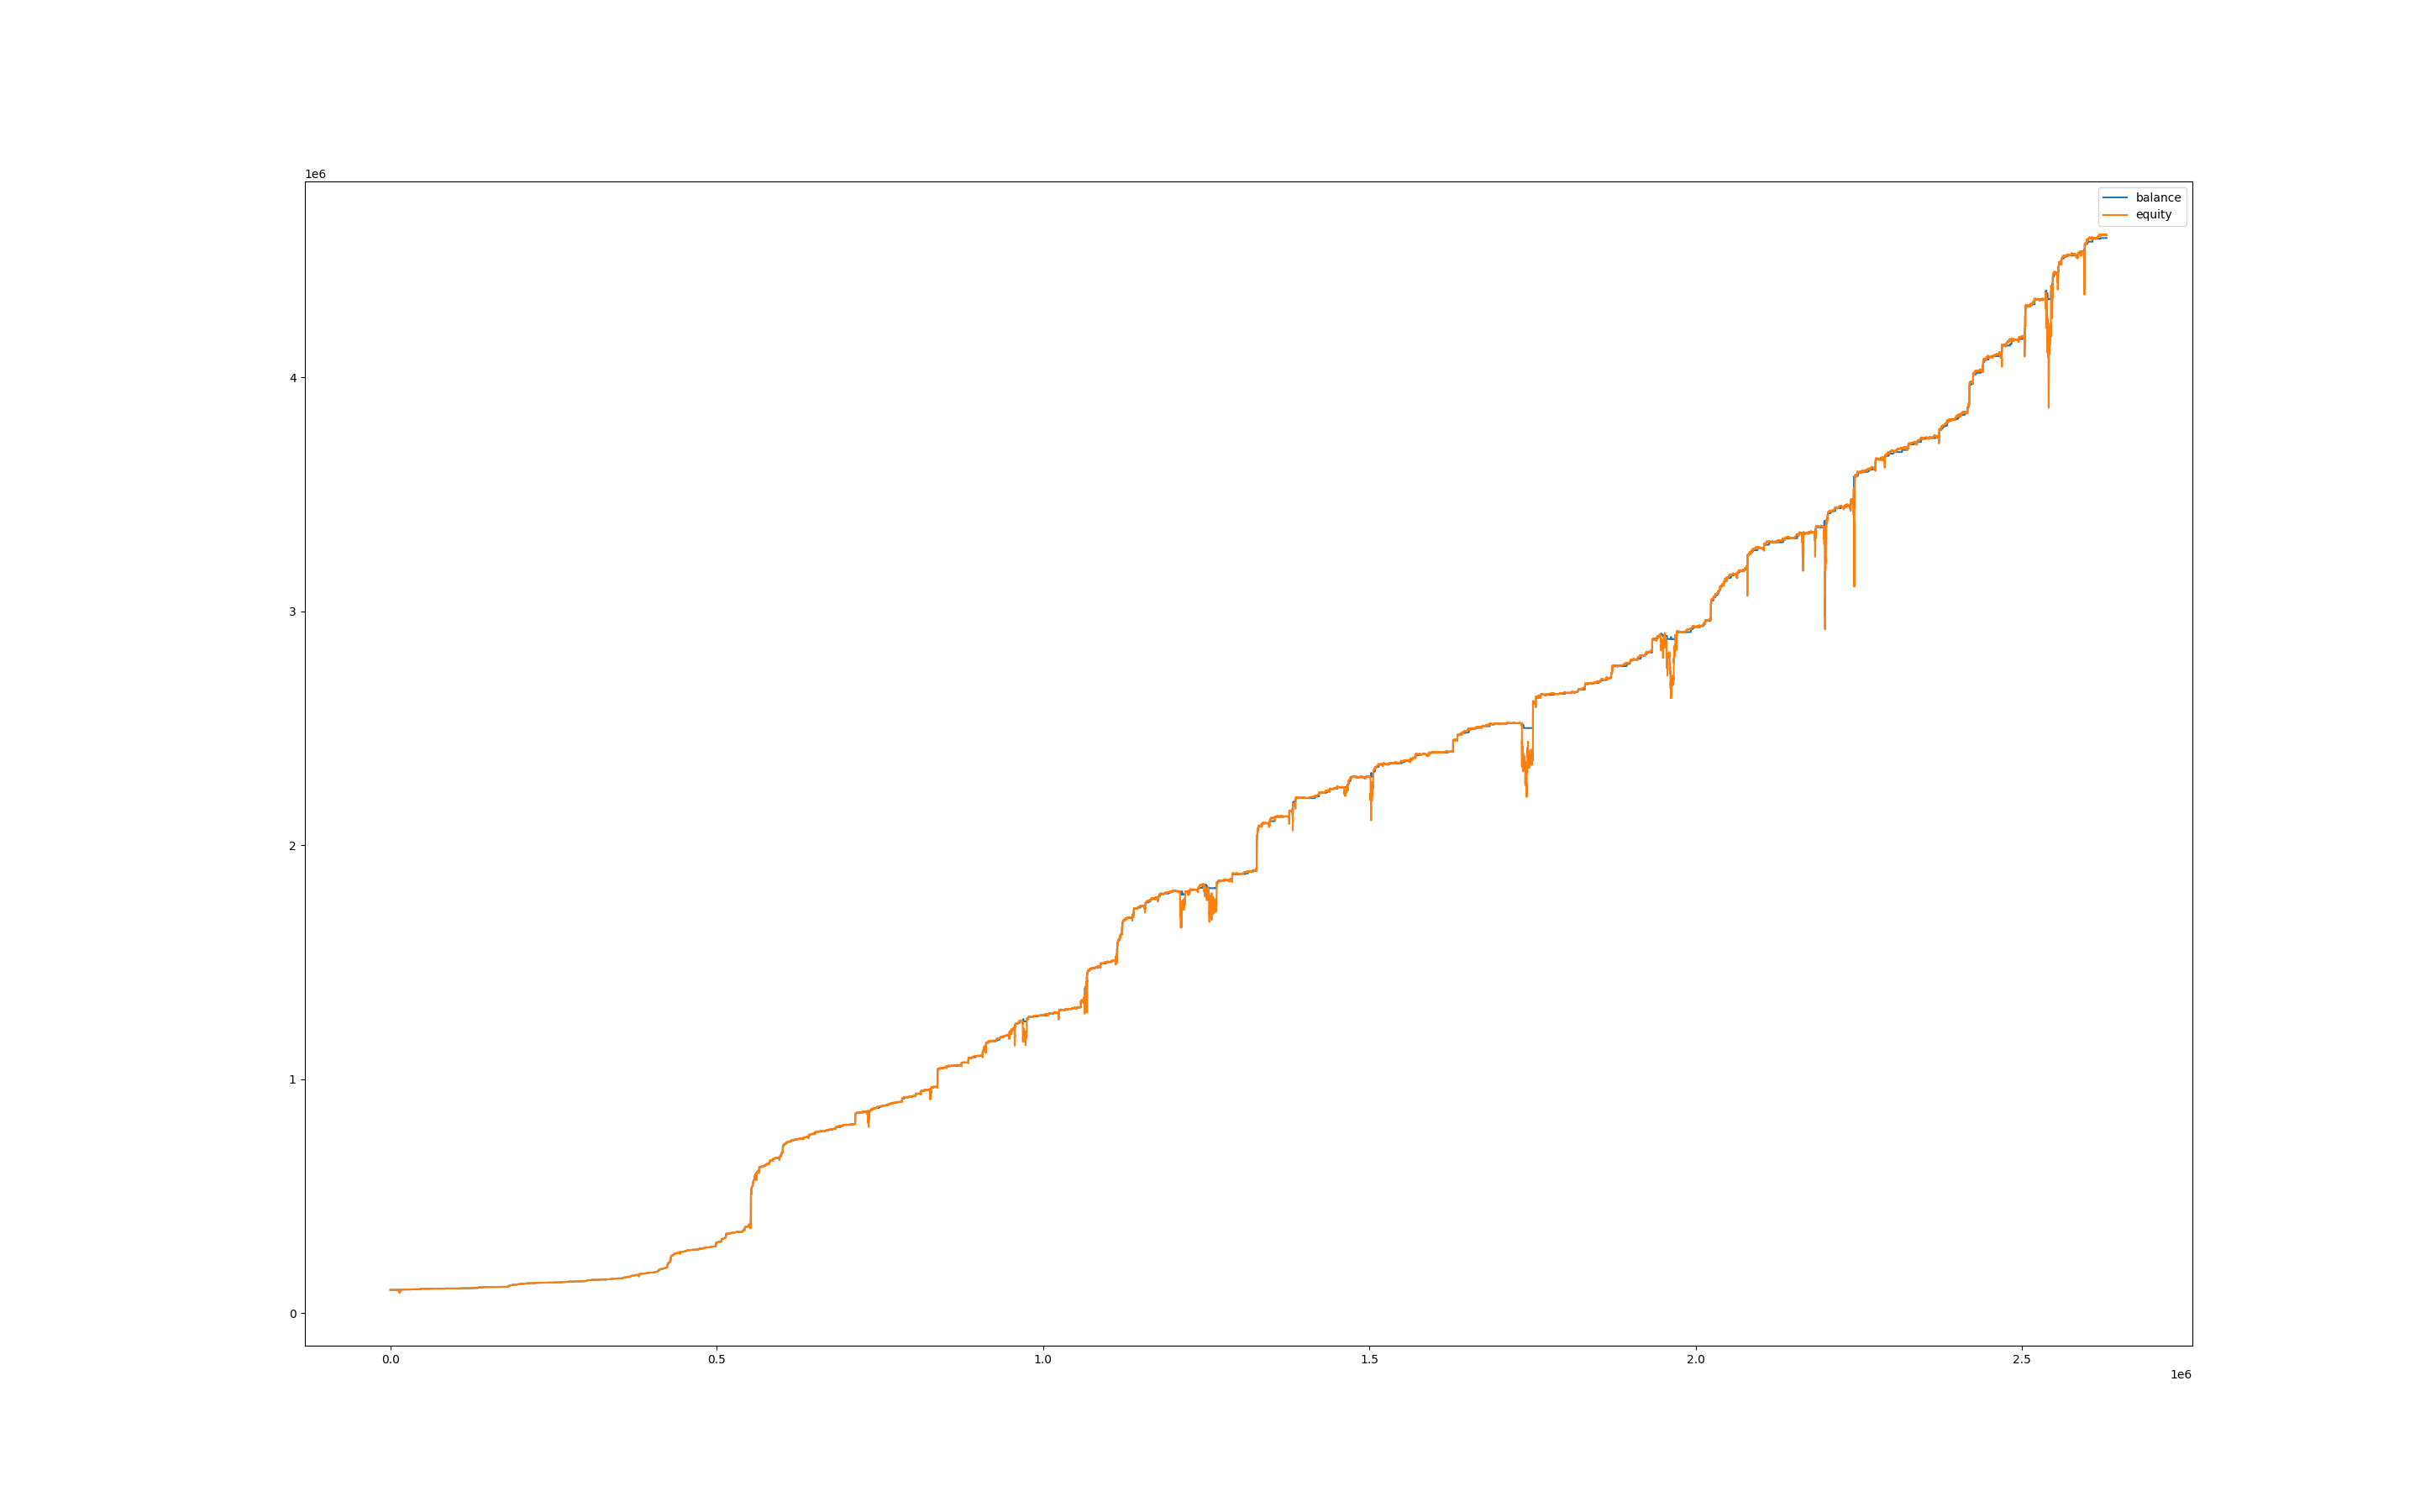

The file beside this chart, header and first rows:
, balance, equity, balance_btc, equity_btc
0, 99999, 100000, 0.0, 0.0
60, 99999, 100033, 0.0, 34.32
120, 99999, 100011, 0.0, 11.89
180, 99999, 100046, 0.0, 46.86
240, 99999, 100047, 0.0, 47.9
300, 99999, 100105, 0.0, 106.1
360, 99999, 100134, 0.0, 134.4
420, 99999, 100100, 0.0, 101.3
480, 99999, 100111, 0.0, 111.4
540, 99999, 100139, 0.0, 139.7
600, 99999, 100149, 0.0, 150.2
660, 99999, 100139, 0.0, 140.3
720, 99999, 100147, 0.0, 147.5
780, 99999, 100115, 0.0, 115.6
840, 100017, 100080, 0.0, 80.48
900, 100017, 100100, 0.0, 83.27
960, 100032, 100022, 0.0, 4.628
1020, 100032, 100044, 0.0, 11.28
1080, 100032, 100074, 0.0, 41.29
1140, 100032, 100064, 0.0, 31.97
1200, 100032, 100053, 0.0, 20.89
1260, 100032, 100068, 0.0, 35.72
1320, 100032, 100111, 0.0, 78.71
1380, 100032, 100105, 0.0, 72.62
1440, 100032, 100077, 0.0, 45.1
1500, 100032, 100095, 0.0, 62.43
1560, 100032, 100075, 0.0, 42.25
1620, 100032, 100084, 0.0, 51.68
1680, 100032, 100093, 0.0, 60.84
1740, 100032, 100088, 0.0, 56.13
1800, 100032, 100093, 0.0, 60.68
1860, 100032, 100096, 0.0, 63.67
1920, 100032, 100076, 0.0, 43.31
1980, 100032, 100071, 0.0, 38.42
2040, 100032, 100087, 0.0, 54.28
2100, 100032, 100094, 0.0, 61.26
2160, 100032, 100104, 0.0, 72.07
2220, 100032, 100109, 0.0, 76.29
2280, 100032, 100132, 0.0, 99.94
2340, 100032, 100126, 0.0, 93.79
2400, 100032, 100133, 0.0, 100.8
2460, 100032, 100152, 0.0, 119.4
2520, 100032, 100145, 0.0, 112.2
2580, 100032, 100097, 0.0, 64.86
2640, 100032, 100101, 0.0, 68.38
2700, 100032, 100128, 0.0, 95.88
2760, 100032, 100126, 0.0, 94.02
2820, 100032, 100130, 0.0, 97.24
2880, 100032, 100145, 0.0, 112.7
2940, 100032, 100210, 0.0, 178.1
3000, 100032, 100197, 0.0, 164.4
3060, 100032, 100186, 0.0, 153.3
3120, 100032, 100199, 0.0, 166.3
3180, 100032, 100183, 0.0, 150.9
3240, 100032, 100168, 0.0, 135.3
3300, 100032, 100137, 0.0, 104.9
3360, 100032, 100129, 0.0, 96.85
3420, 100032, 100144, 0.0, 111.9
3480, 100032, 100182, 0.0, 149.3
3540, 100032, 100141, 0.0, 108.7
... 43,763 more rows
